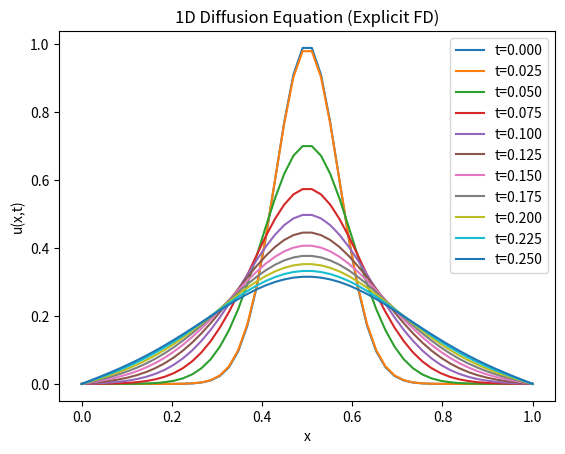

Python code for this plot:
import numpy as np
import matplotlib.pyplot as plt

L=1.0
nx=50
dx=L/(nx-1)
D=0.1
dt=0.0005
nt=500

x=np.linspace(0,L,nx)

u=np.exp(-100*(x-0.5*L)**2)

u[0]=0
u[-1]=0

solutions=[u.copy()]

for n in range(nt):
    u_new=u.copy()
    for i in range(1,nx-1):
        u_new[i]=u[i]+D*dt/dx**2 * (u[i+1]-2*u[i]+u[i-1])
    u_new[0]=0
    u_new[-1]=0
    
    u=u_new.copy()
    
    if n%50==0:
        solutions.append(u.copy())

for idx,sol in enumerate(solutions):
    plt.plot(x,sol,label=f"t={idx*50*dt:.3f}")
plt.xlabel("x")
plt.ylabel("u(x,t)")
plt.title("1D Diffusion Equation (Explicit FD)")
plt.savefig("Dirchlet Boundary condition")
plt.legend()
plt.show()